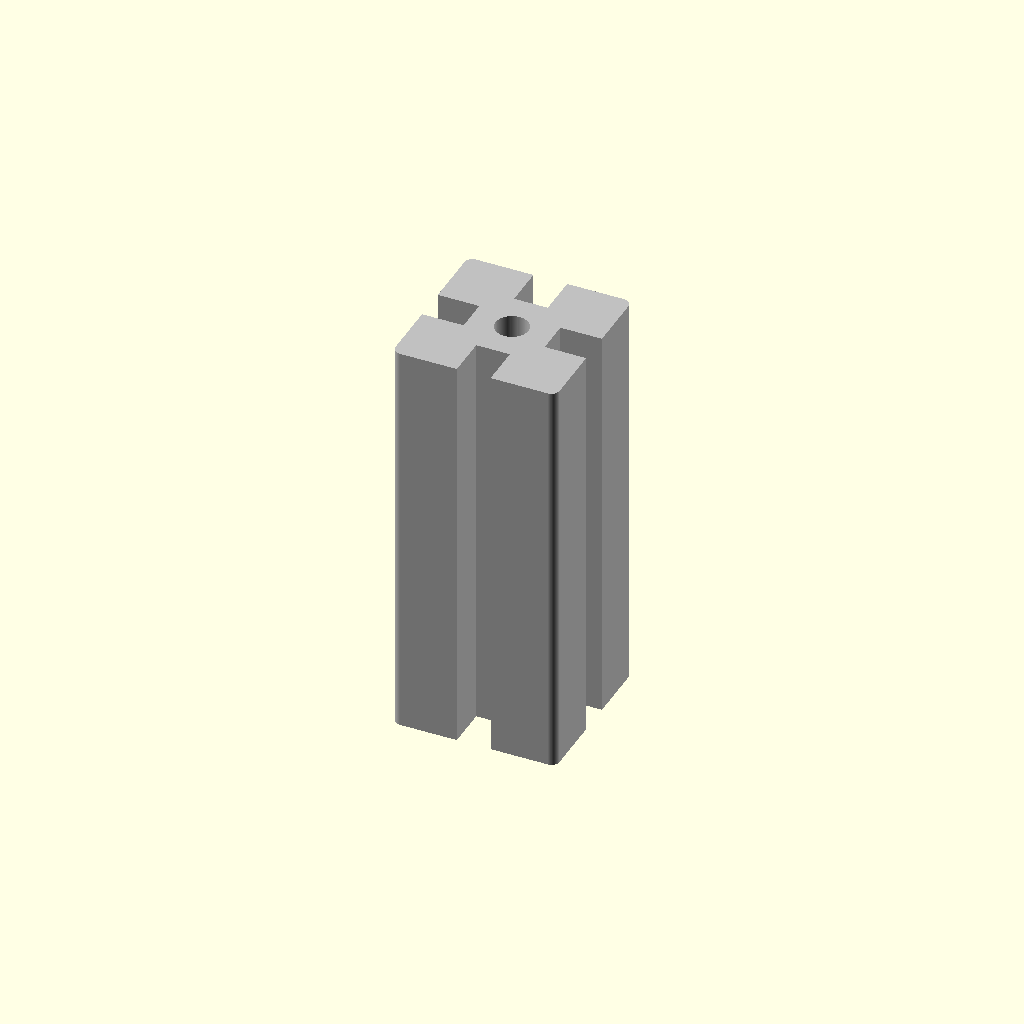
Cell 1: the model at its default parameters.
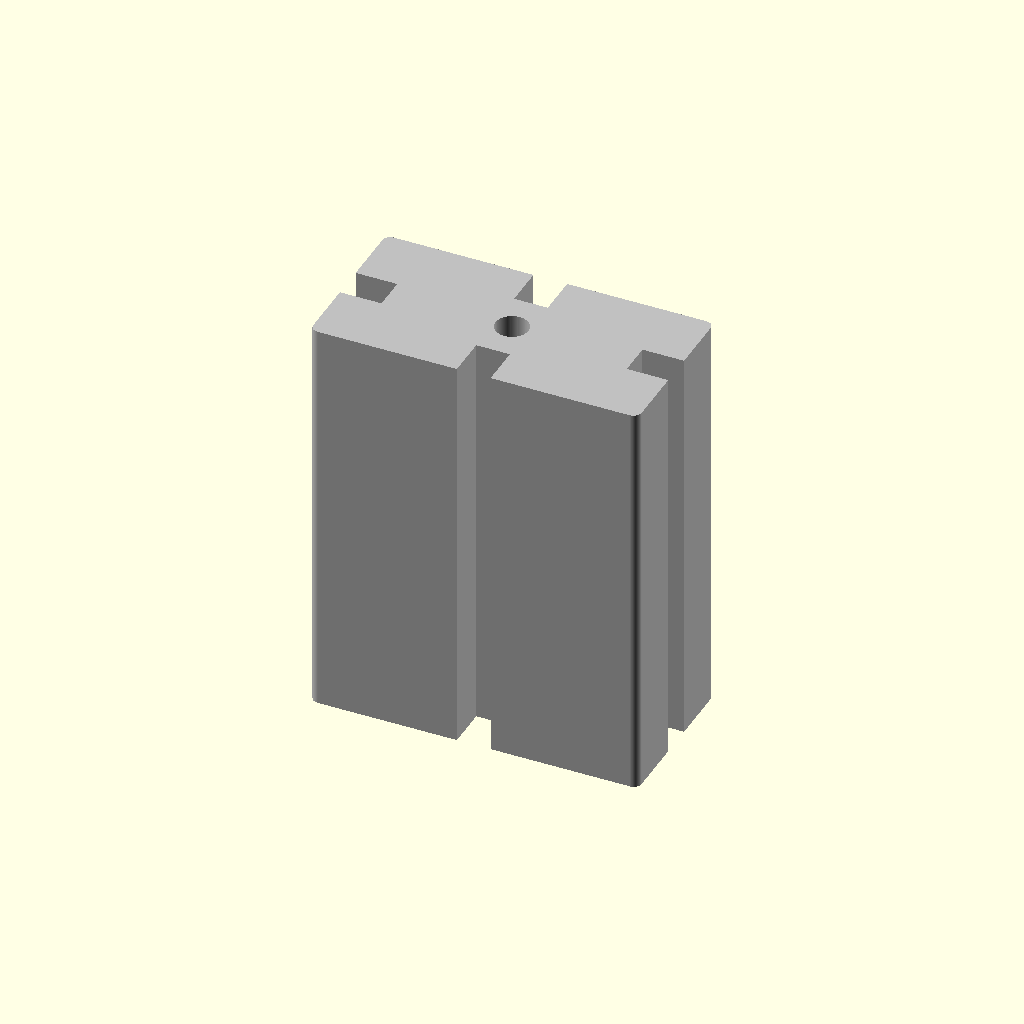
Cell 2 — profile_width_mm set to 80, the other parameters unchanged.
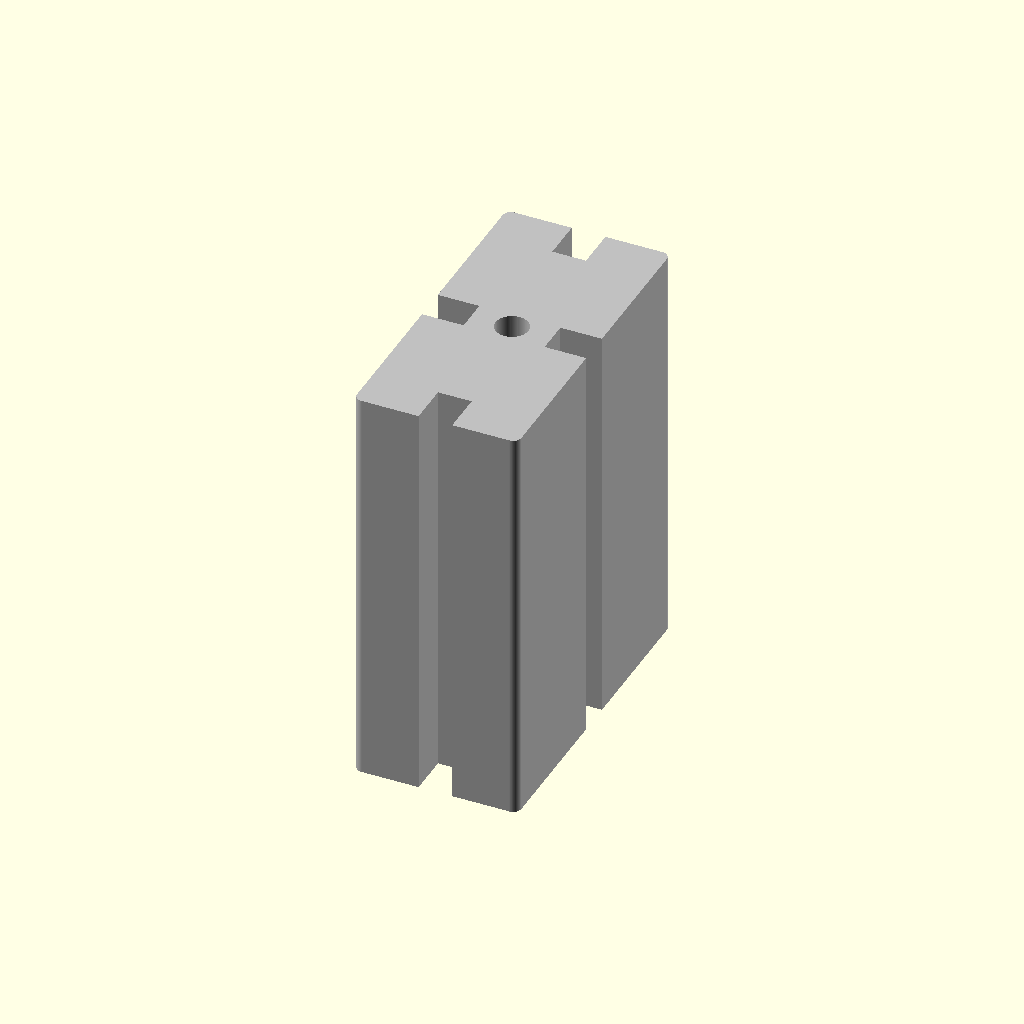
Cell 3 — profile_height_mm set to 80, the other parameters unchanged.
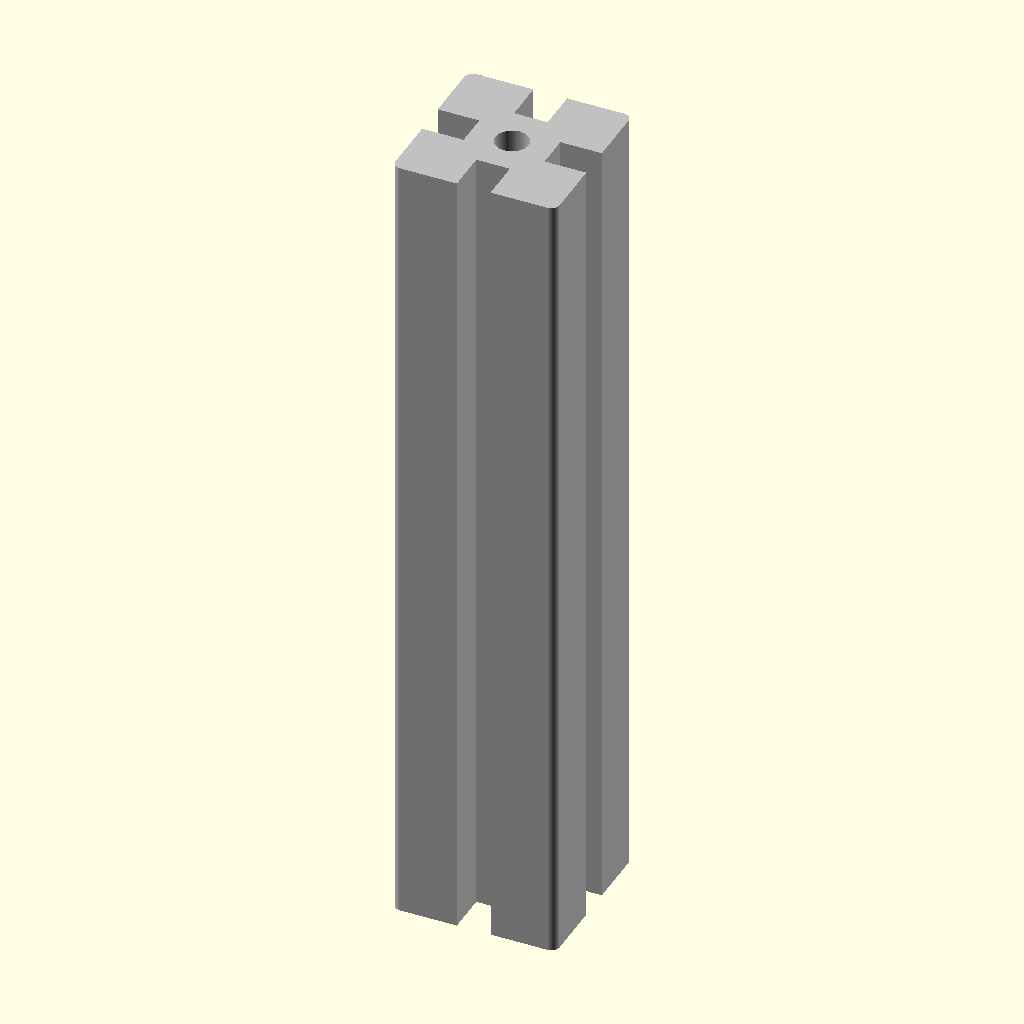
Cell 4 — length_mm set to 200, the other parameters unchanged.
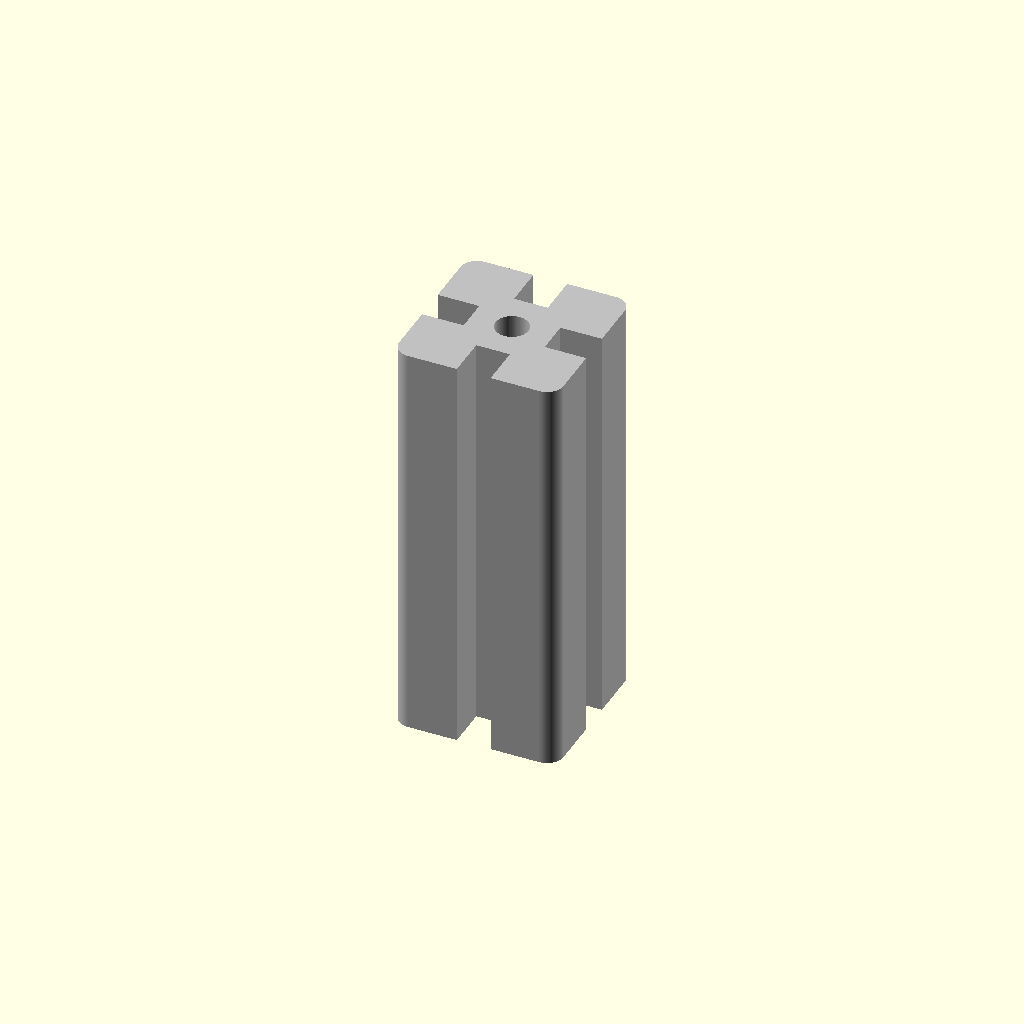
Cell 5: the same model with corner_radius_mm = 4.
One fixed orthographic camera (rotation 55°, 0°, 25°; colour scheme Cornfield) for every cell.
The OpenSCAD source (results/nopscadlib/craft/scad/extrusion__E4040.scad):
// 40x40 T-slot aluminium extrusion profile, 100mm long
// One connected solid, standard-ish 40-series look (4 outer T-slots + center bore)

$fn = 96;

// Parameters
profile_width_mm  = 40.0;
profile_height_mm = 40.0;
length_mm         = 100.0;
center            = 1;

// Geometry controls (kept conservative so it always remains one connected solid)
corner_radius_mm        = 2.0;   // outer corner rounding
t_slot_opening_mm       = 8.2;   // opening at the face
t_slot_neck_mm          = 6.2;   // narrower neck inside
t_slot_depth_mm         = 10.0;  // depth from face toward center
t_slot_head_extra_mm    = 3.0;   // extra widening behind the neck (T-head)
center_bore_diameter_mm = 8.0;

overlap_mm = 0.25;

// Derived
W = profile_width_mm;
H = profile_height_mm;
L = length_mm;

slot_open = t_slot_opening_mm;
slot_neck = min(t_slot_neck_mm, slot_open - 0.2);
slot_d    = min(t_slot_depth_mm, min(W, H)/2 - 3.0);
head_extra = max(0, t_slot_head_extra_mm);

module rounded_rect_2d(w, h, r){
  r2 = min(r, min(w, h)/2);
  offset(r=r2) offset(delta=-r2) square([w, h], center=true);
}

module tslot_cut_2d(W, H, slot_open, slot_neck, slot_d, head_extra){
  // Builds 4 T-slot cutouts in 2D (to be linear_extruded along Z)
  union() {
    // +X face slot
    translate([ W/2 - slot_d/2, 0 ])
      square([slot_d + overlap_mm, slot_open], center=true);

    // -X face slot
    translate([-W/2 + slot_d/2, 0 ])
      square([slot_d + overlap_mm, slot_open], center=true);

    // +Y face slot
    translate([0,  H/2 - slot_d/2 ])
      square([slot_open, slot_d + overlap_mm], center=true);

    // -Y face slot
    translate([0, -H/2 + slot_d/2 ])
      square([slot_open, slot_d + overlap_mm], center=true);

    // T-head widening behind the neck (keeps a more typical T-slot look)
    // +X
    translate([ W/2 - (slot_d - head_extra)/2, 0 ])
      square([max(0.01, slot_d - head_extra) + overlap_mm, slot_neck], center=true);

    // -X
    translate([-W/2 + (slot_d - head_extra)/2, 0 ])
      square([max(0.01, slot_d - head_extra) + overlap_mm, slot_neck], center=true);

    // +Y
    translate([0,  H/2 - (slot_d - head_extra)/2 ])
      square([slot_neck, max(0.01, slot_d - head_extra) + overlap_mm], center=true);

    // -Y
    translate([0, -H/2 + (slot_d - head_extra)/2 ])
      square([slot_neck, max(0.01, slot_d - head_extra) + overlap_mm], center=true);
  }
}

module extrusion_40x40(){
  translate(center ? [0,0,0] : [W/2, H/2, L/2])
  color("Silver")
  difference() {
    // Outer body (rounded corners)
    linear_extrude(height=L, center=true, convexity=10)
      rounded_rect_2d(W, H, corner_radius_mm);

    // 4 T-slots (cut through full length)
    linear_extrude(height=L + 2*overlap_mm, center=true, convexity=10)
      tslot_cut_2d(W, H, slot_open, slot_neck, slot_d, head_extra);

    // Center bore along Z
    cylinder(d=center_bore_diameter_mm, h=L + 2*overlap_mm, center=true);
  }
}

extrusion_40x40();
Customizer parameters (derived from the source; name, type, default, range or options):
profile_width_mm: number, default 40
profile_height_mm: number, default 40
length_mm: number, default 100
center: number, default 1
corner_radius_mm: number, default 2
t_slot_opening_mm: number, default 8.2
t_slot_neck_mm: number, default 6.2
t_slot_depth_mm: number, default 10
t_slot_head_extra_mm: number, default 3
center_bore_diameter_mm: number, default 8
overlap_mm: number, default 0.25
